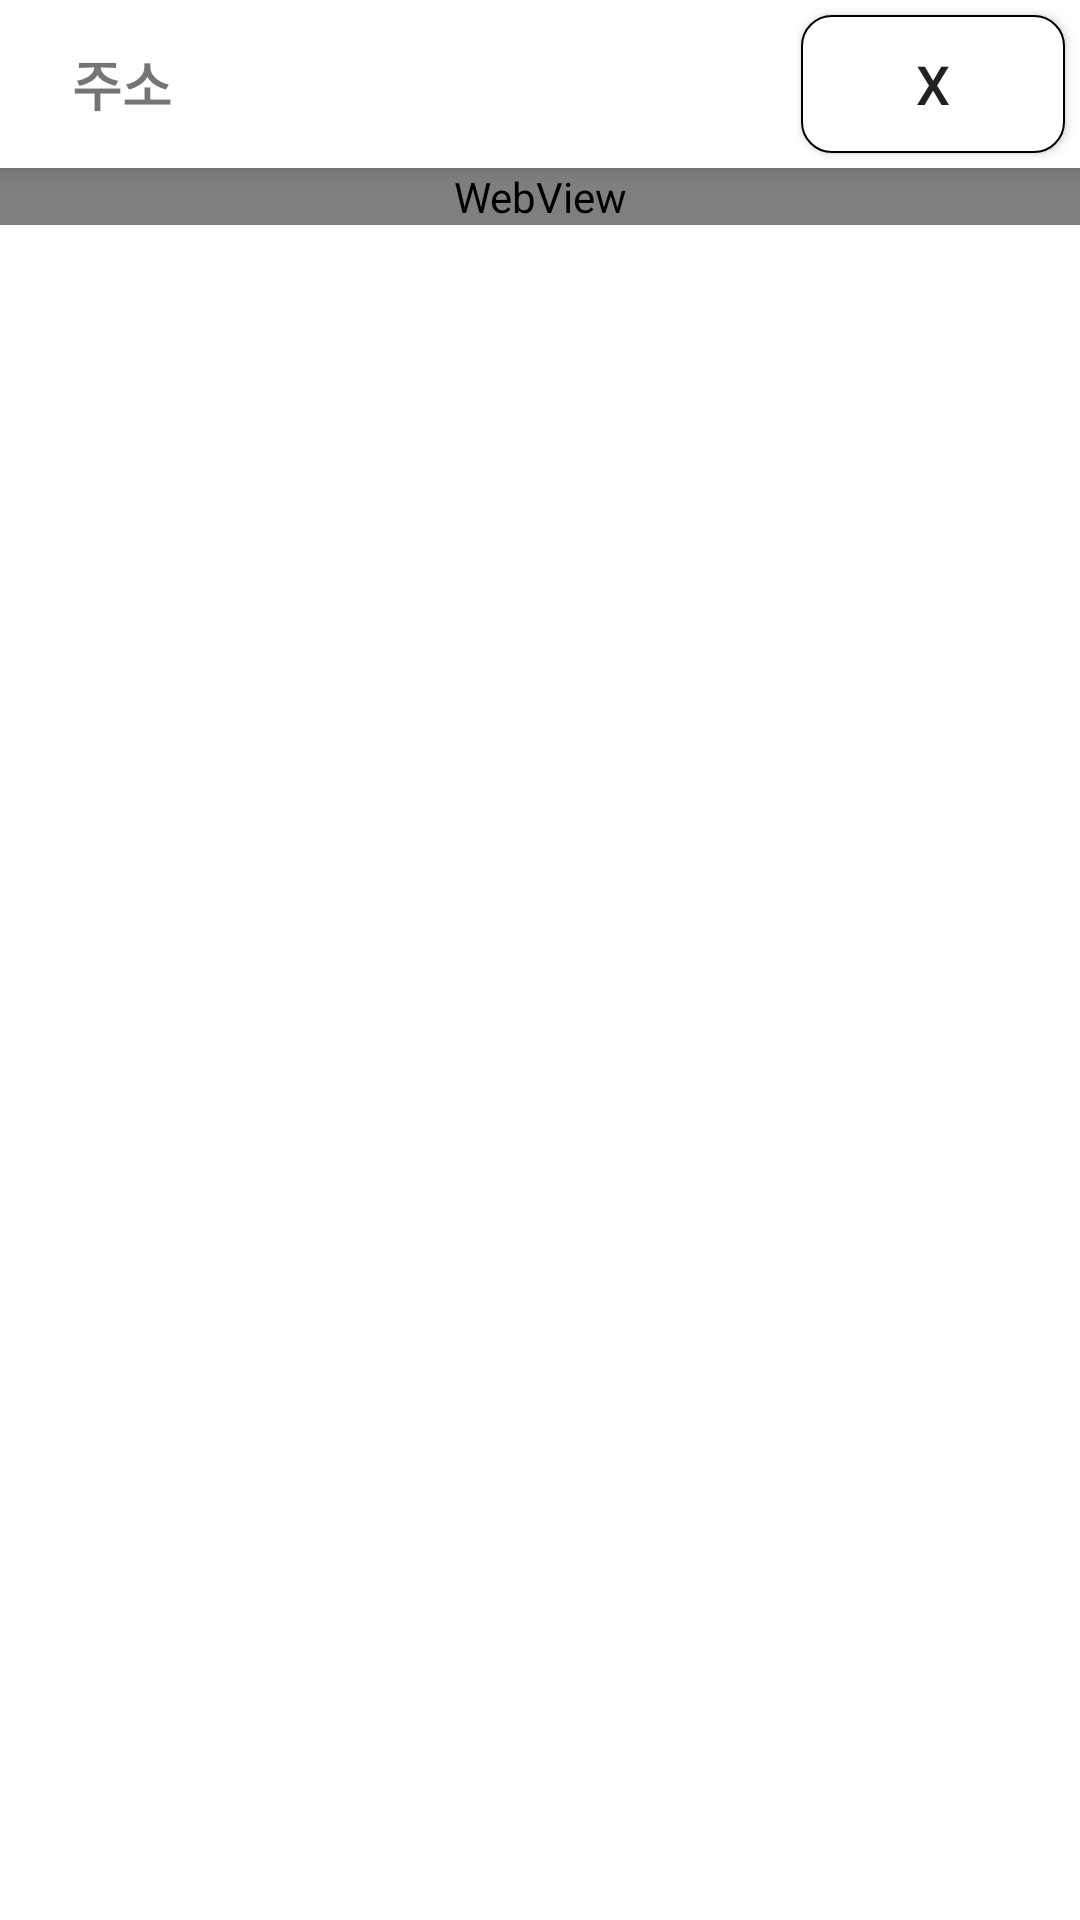

Layout XML and referenced resources for this Android screen:
<!-- AndroidManifest.xml: application theme Theme.LinkShare -->
<!-- res/layout/activity_web_view.xml -->
<?xml version="1.0" encoding="utf-8"?>
<androidx.coordinatorlayout.widget.CoordinatorLayout xmlns:android="http://schemas.android.com/apk/res/android"
    xmlns:app="http://schemas.android.com/apk/res-auto"
    android:layout_width="match_parent"
    android:layout_height="match_parent">

    <com.google.android.material.appbar.AppBarLayout
        android:id="@+id/app_bar_layout"
        android:layout_width="match_parent"
        android:layout_height="wrap_content"
        android:background="@color/white"
        app:layout_scrollFlags="scroll|enterAlways">

        <androidx.appcompat.widget.Toolbar
            android:id="@+id/toolbar"
            android:layout_width="match_parent"
            android:layout_height="?attr/actionBarSize"
            android:background="@color/white"
            app:layout_collapseMode="pin"
            app:layout_scrollFlags="scroll|enterAlways">

            <LinearLayout
                android:layout_width="match_parent"
                android:layout_height="match_parent"
                android:orientation="horizontal">

                <TextView
                    android:id="@+id/tv_address"
                    android:layout_width="0dp"
                    android:layout_height="match_parent"
                    android:layout_weight="1"
                    android:background="#00000000"
                    android:ellipsize="end"
                    android:gravity="center_vertical"
                    android:maxLines="1"
                    android:padding="8dp"
                    android:text="주소"
                    android:textStyle="bold"
                    android:textSize="18sp" />

                <android.widget.Button
                    android:id="@+id/btn_close_webView"
                    android:layout_width="wrap_content"
                    android:layout_height="match_parent"
                    android:layout_margin="5dp"
                    android:background="@drawable/button_ripple"
                    android:text="X"
                    android:textSize="18sp" />
            </LinearLayout>
        </androidx.appcompat.widget.Toolbar>
    </com.google.android.material.appbar.AppBarLayout>

    <androidx.core.widget.NestedScrollView
        android:id="@+id/nested_scrollView"
        android:layout_width="match_parent"
        android:layout_height="match_parent"
        app:layout_behavior="@string/appbar_scrolling_view_behavior">

        <LinearLayout
            android:id="@+id/layout_main"
            android:layout_width="match_parent"
            android:layout_height="match_parent"
            android:orientation="vertical">

            <WebView
                android:id="@+id/webView"
                android:layout_width="match_parent"
                android:layout_height="match_parent" />

        </LinearLayout>
    </androidx.core.widget.NestedScrollView>

    <LinearLayout
        android:id="@+id/layout_edit"
        android:layout_width="match_parent"
        android:layout_height="match_parent"
        android:orientation="vertical"
        android:visibility="gone">

        <LinearLayout
            android:layout_width="match_parent"
            android:layout_height="wrap_content"
            android:background="@color/white"
            android:orientation="horizontal"
            android:padding="8dp">

            <EditText
                android:id="@+id/et_edit_url"
                android:layout_width="0dp"
                android:layout_height="wrap_content"
                android:layout_weight="1"
                android:background="@android:color/white"
                android:gravity="center_vertical"
                android:hint="Enter URL"
                android:inputType="textUri"
                android:padding="8dp" />

            <android.widget.Button
                android:id="@+id/btn_cancel"
                android:layout_width="wrap_content"
                android:layout_height="wrap_content"
                android:layout_margin="5dp"
                android:background="@drawable/button_ripple"
                android:text="취소"
                android:textSize="18sp" />
        </LinearLayout>

        <androidx.recyclerview.widget.RecyclerView
            android:id="@+id/rv_history"
            android:layout_width="match_parent"
            android:layout_height="0dp"
            android:layout_weight="20"
            android:padding="8dp" />

        <android.widget.Button
            android:id="@+id/btn_clear_all"
            android:layout_width="wrap_content"
            android:layout_height="wrap_content"
            android:text="전체 삭제"
            android:background="@drawable/button_ripple"
            android:layout_gravity="end"
            android:layout_margin="8dp"
            android:layout_weight="0.1"/>
    </LinearLayout>

</androidx.coordinatorlayout.widget.CoordinatorLayout>
<!-- resources referenced by this layout -->
<resources>
  <color name="white">#FFFFFFFF</color>
  <!-- drawable button_ripple (drawable) -->
  <?xml version="1.0" encoding="utf-8"?>
  <ripple xmlns:android="http://schemas.android.com/apk/res/android"
      android:color="#AFAEAE">
      <item>
          <shape android:shape="rectangle">
              <stroke android:width="0.8dp"
                  android:color="@color/black" />
              <solid android:color="#FFFFFF" />
              <corners android:radius="10dp" />
          </shape>
      </item>
  
  </ripple>
  <style name="Theme.LinkShare" parent="Base.Theme.LinkShare" />
  <color name="black">#FF000000</color>
  <style name="Base.Theme.LinkShare" parent="Theme.MaterialComponents.Light.NoActionBar">
          <item name="windowNoTitle">true</item>
          <item name="android:windowLightStatusBar">true</item>
          <item name="android:statusBarColor">@color/white</item>
      </style>
</resources>
